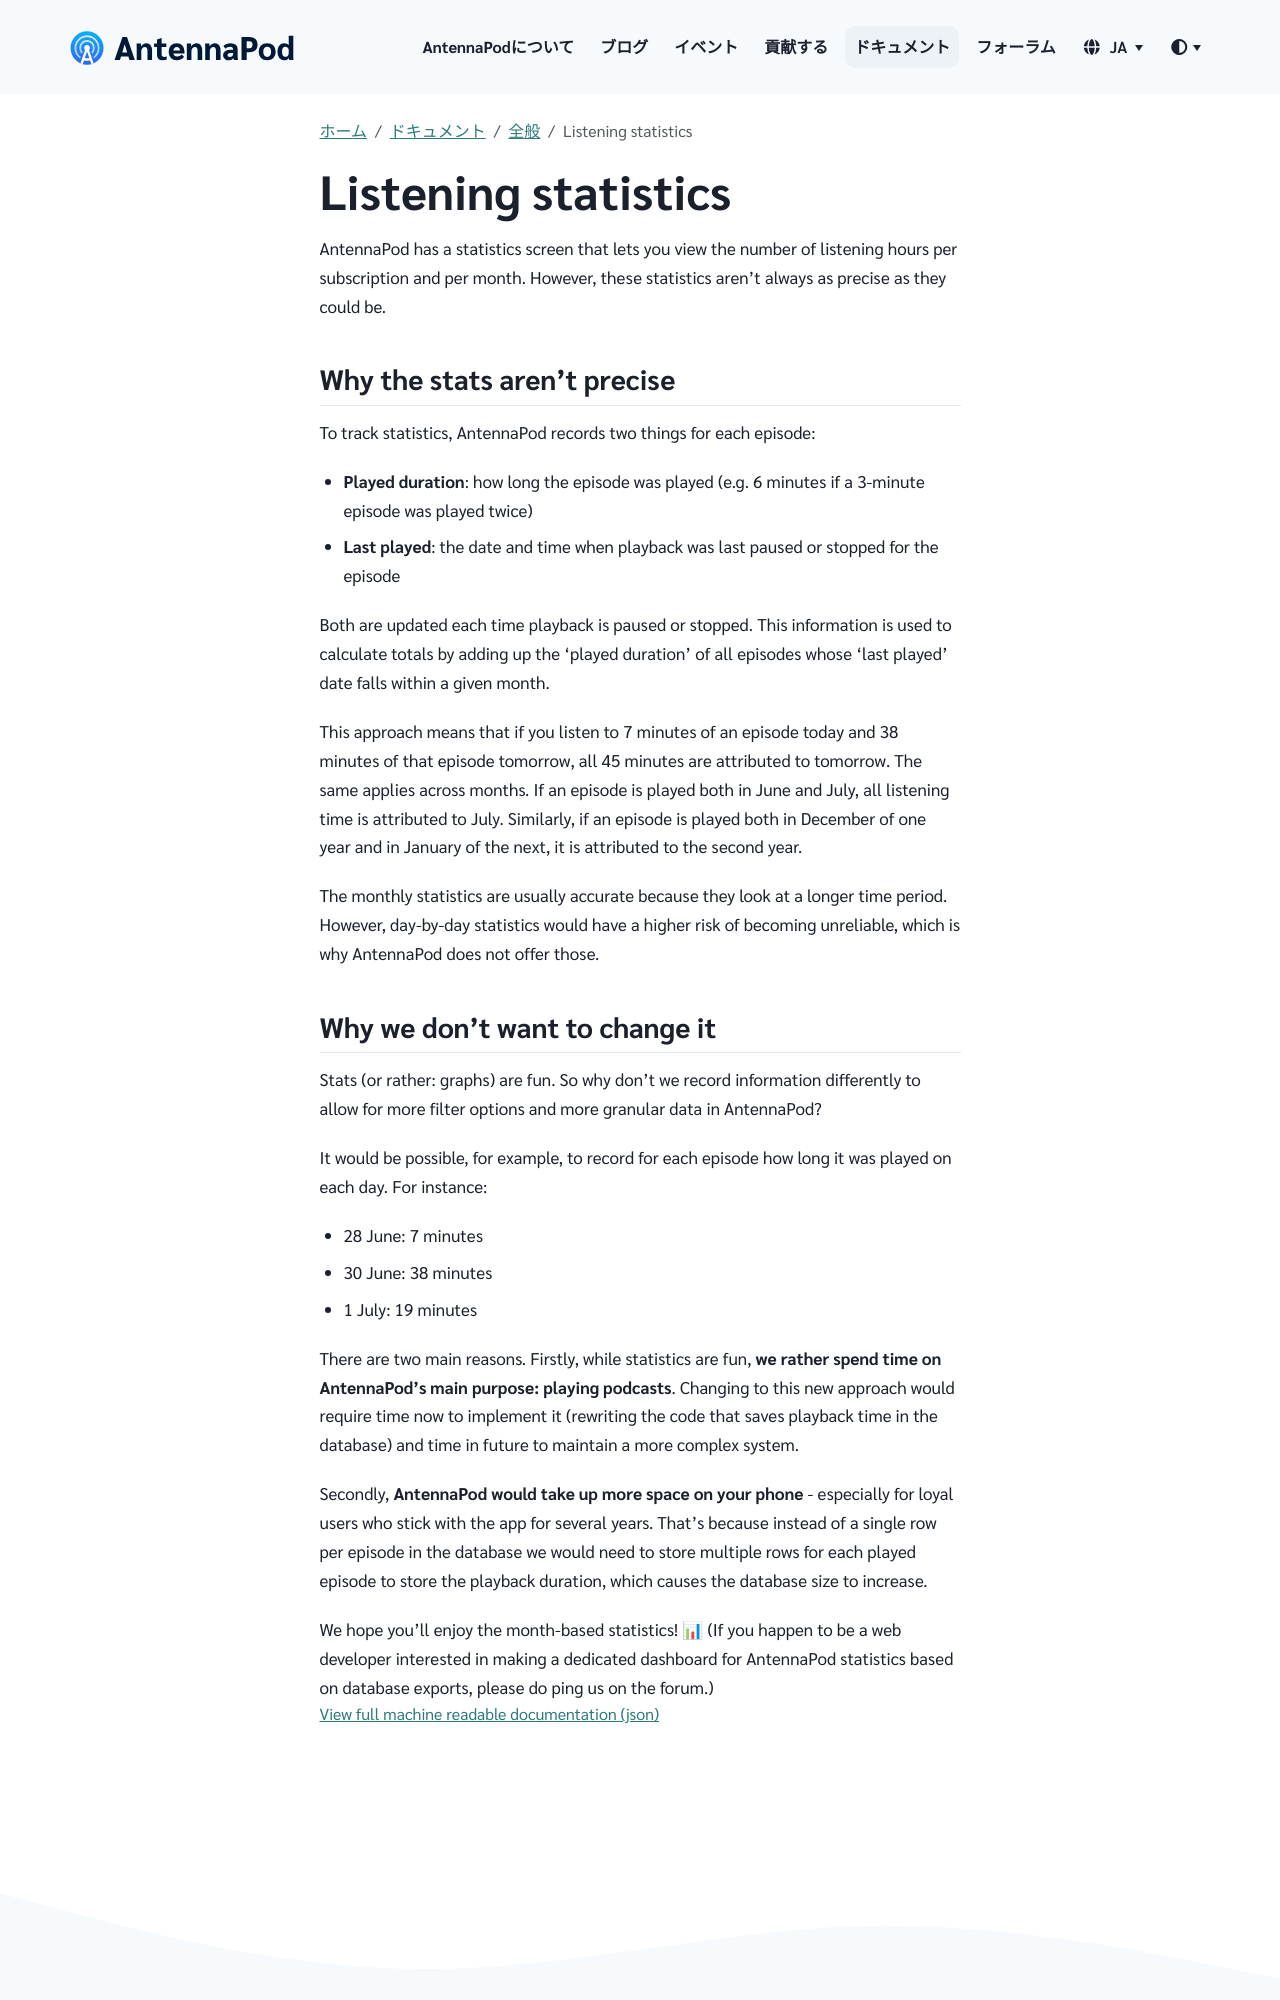

repository: AntennaPod/antennapod.github.io · page: ja/documentation/general/statistics.html · generator: jekyll

AntennaPod has a statistics screen that lets you view the number of listening hours per subscription and per month. However, these statistics aren’t always as precise as they could be.

## Why the stats aren’t precise

To track statistics, AntennaPod records two things for each episode:

* **Played duration**: how long the episode was played (e.g. 6 minutes if a 3-minute episode was played twice)

* **Last played**: the date and time when playback was last paused or stopped for the episode

Both are updated each time playback is paused or stopped. This information is used to calculate totals by adding up the 'played duration' of all episodes whose 'last played' date falls within a given month.

This approach means that if you listen to 7 minutes of an episode today and 38 minutes of that episode tomorrow, all 45 minutes are attributed to tomorrow. The same applies across months. If an episode is played both in June and July, all listening time is attributed to July. Similarly, if an episode is played both in December of one year and in January of the next, it is attributed to the second year.

The monthly statistics are usually accurate because they look at a longer time period. However, day-by-day statistics would have a higher risk of becoming unreliable, which is why AntennaPod does not offer those.
